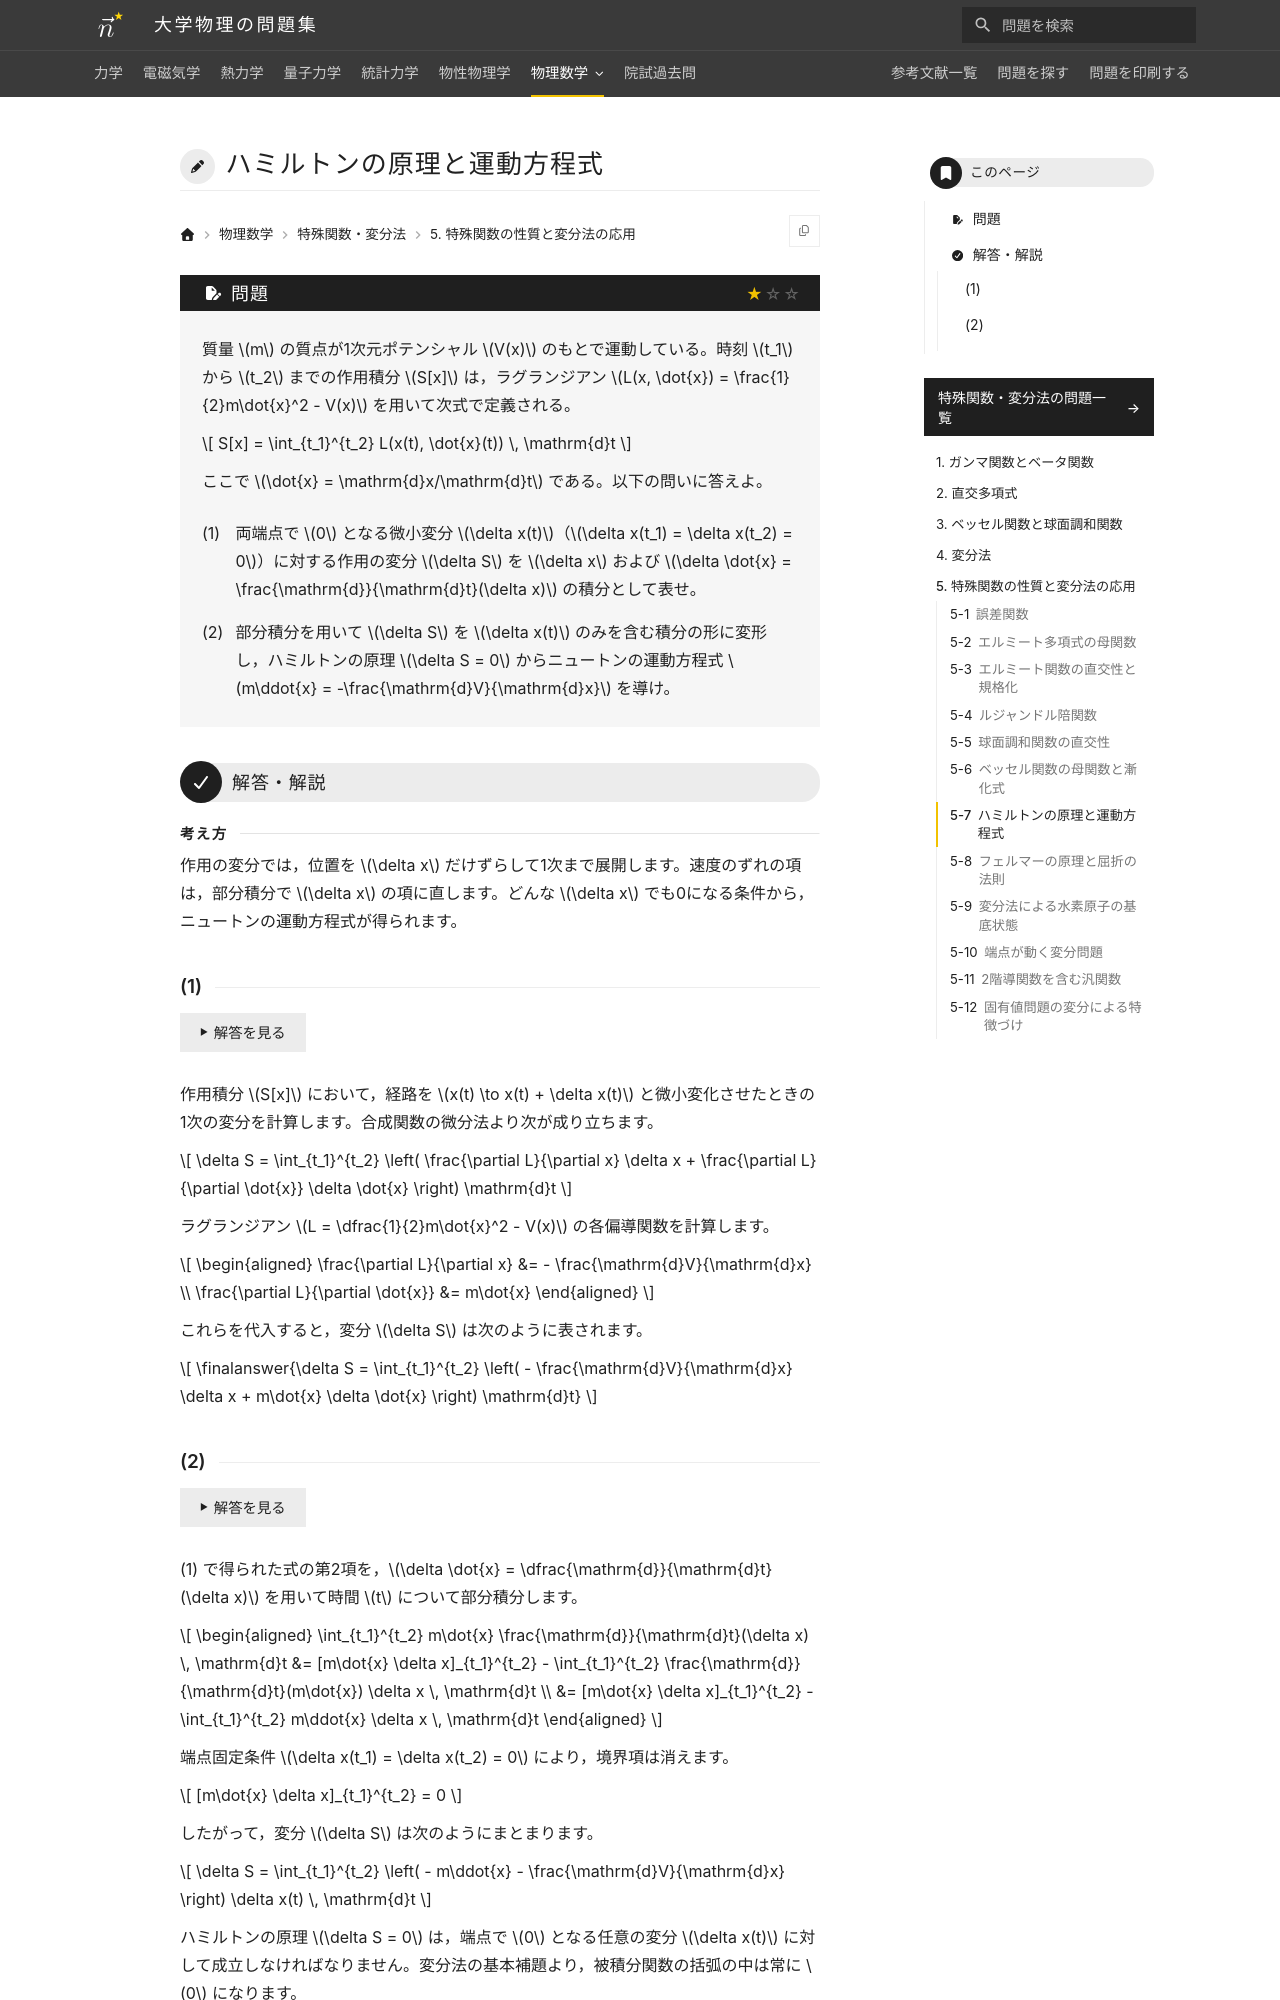

repository: Nanana-2/physics-site · page: 12special_functions/05/05_070/index.html · generator: mkdocs

---
tags:
  - 基本
---

# ハミルトンの原理と運動方程式

## 問題
質量 $m$ の質点が1次元ポテンシャル $V(x)$ のもとで運動している。時刻 $t_1$ から $t_2$ までの作用積分 $S[x]$ は，ラグランジアン $L(x, \dot{x}) = \frac{1}{2}m\dot{x}^2 - V(x)$ を用いて次式で定義される。

$$
S[x] = \int_{t_1}^{t_2} L(x(t), \dot{x}(t)) \, \mathrm{d}t
$$

ここで $\dot{x} = \mathrm{d}x/\mathrm{d}t$ である。以下の問いに答えよ。

(1) 両端点で $0$ となる微小変分 $\delta x(t)$（$\delta x(t_1) = \delta x(t_2) = 0$）に対する作用の変分 $\delta S$ を $\delta x$ および $\delta \dot{x} = \frac{\mathrm{d}}{\mathrm{d}t}(\delta x)$ の積分として表せ。

(2) 部分積分を用いて $\delta S$ を $\delta x(t)$ のみを含む積分の形に変形し，ハミルトンの原理 $\delta S = 0$ からニュートンの運動方程式 $m\ddot{x} = -\frac{\mathrm{d}V}{\mathrm{d}x}$ を導け。

---

## 解答・解説

### (1)
作用積分 $S[x]$ において，経路を $x(t) \to x(t) + \delta x(t)$ と微小変化させたときの1次の変分を計算します。合成関数の微分法則より次が成り立ちます。

$$
\delta S = \int_{t_1}^{t_2} \left( \frac{\partial L}{\partial x} \delta x + \frac{\partial L}{\partial \dot{x}} \delta \dot{x} \right) \mathrm{d}t
$$

ラグランジアン $L = \frac{1}{2}m\dot{x}^2 - V(x)$ の各偏導関数を計算します。

$$
\begin{aligned}
\frac{\partial L}{\partial x} &= - \frac{\mathrm{d}V}{\mathrm{d}x} \\
\frac{\partial L}{\partial \dot{x}} &= m\dot{x}
\end{aligned}
$$

これらを代入すると，変分 $\delta S$ は次のように表されます。

$$
\finalanswer{\delta S = \int_{t_1}^{t_2} \left( - \frac{\mathrm{d}V}{\mathrm{d}x} \delta x + m\dot{x} \delta \dot{x} \right) \mathrm{d}t}
$$

となります。
